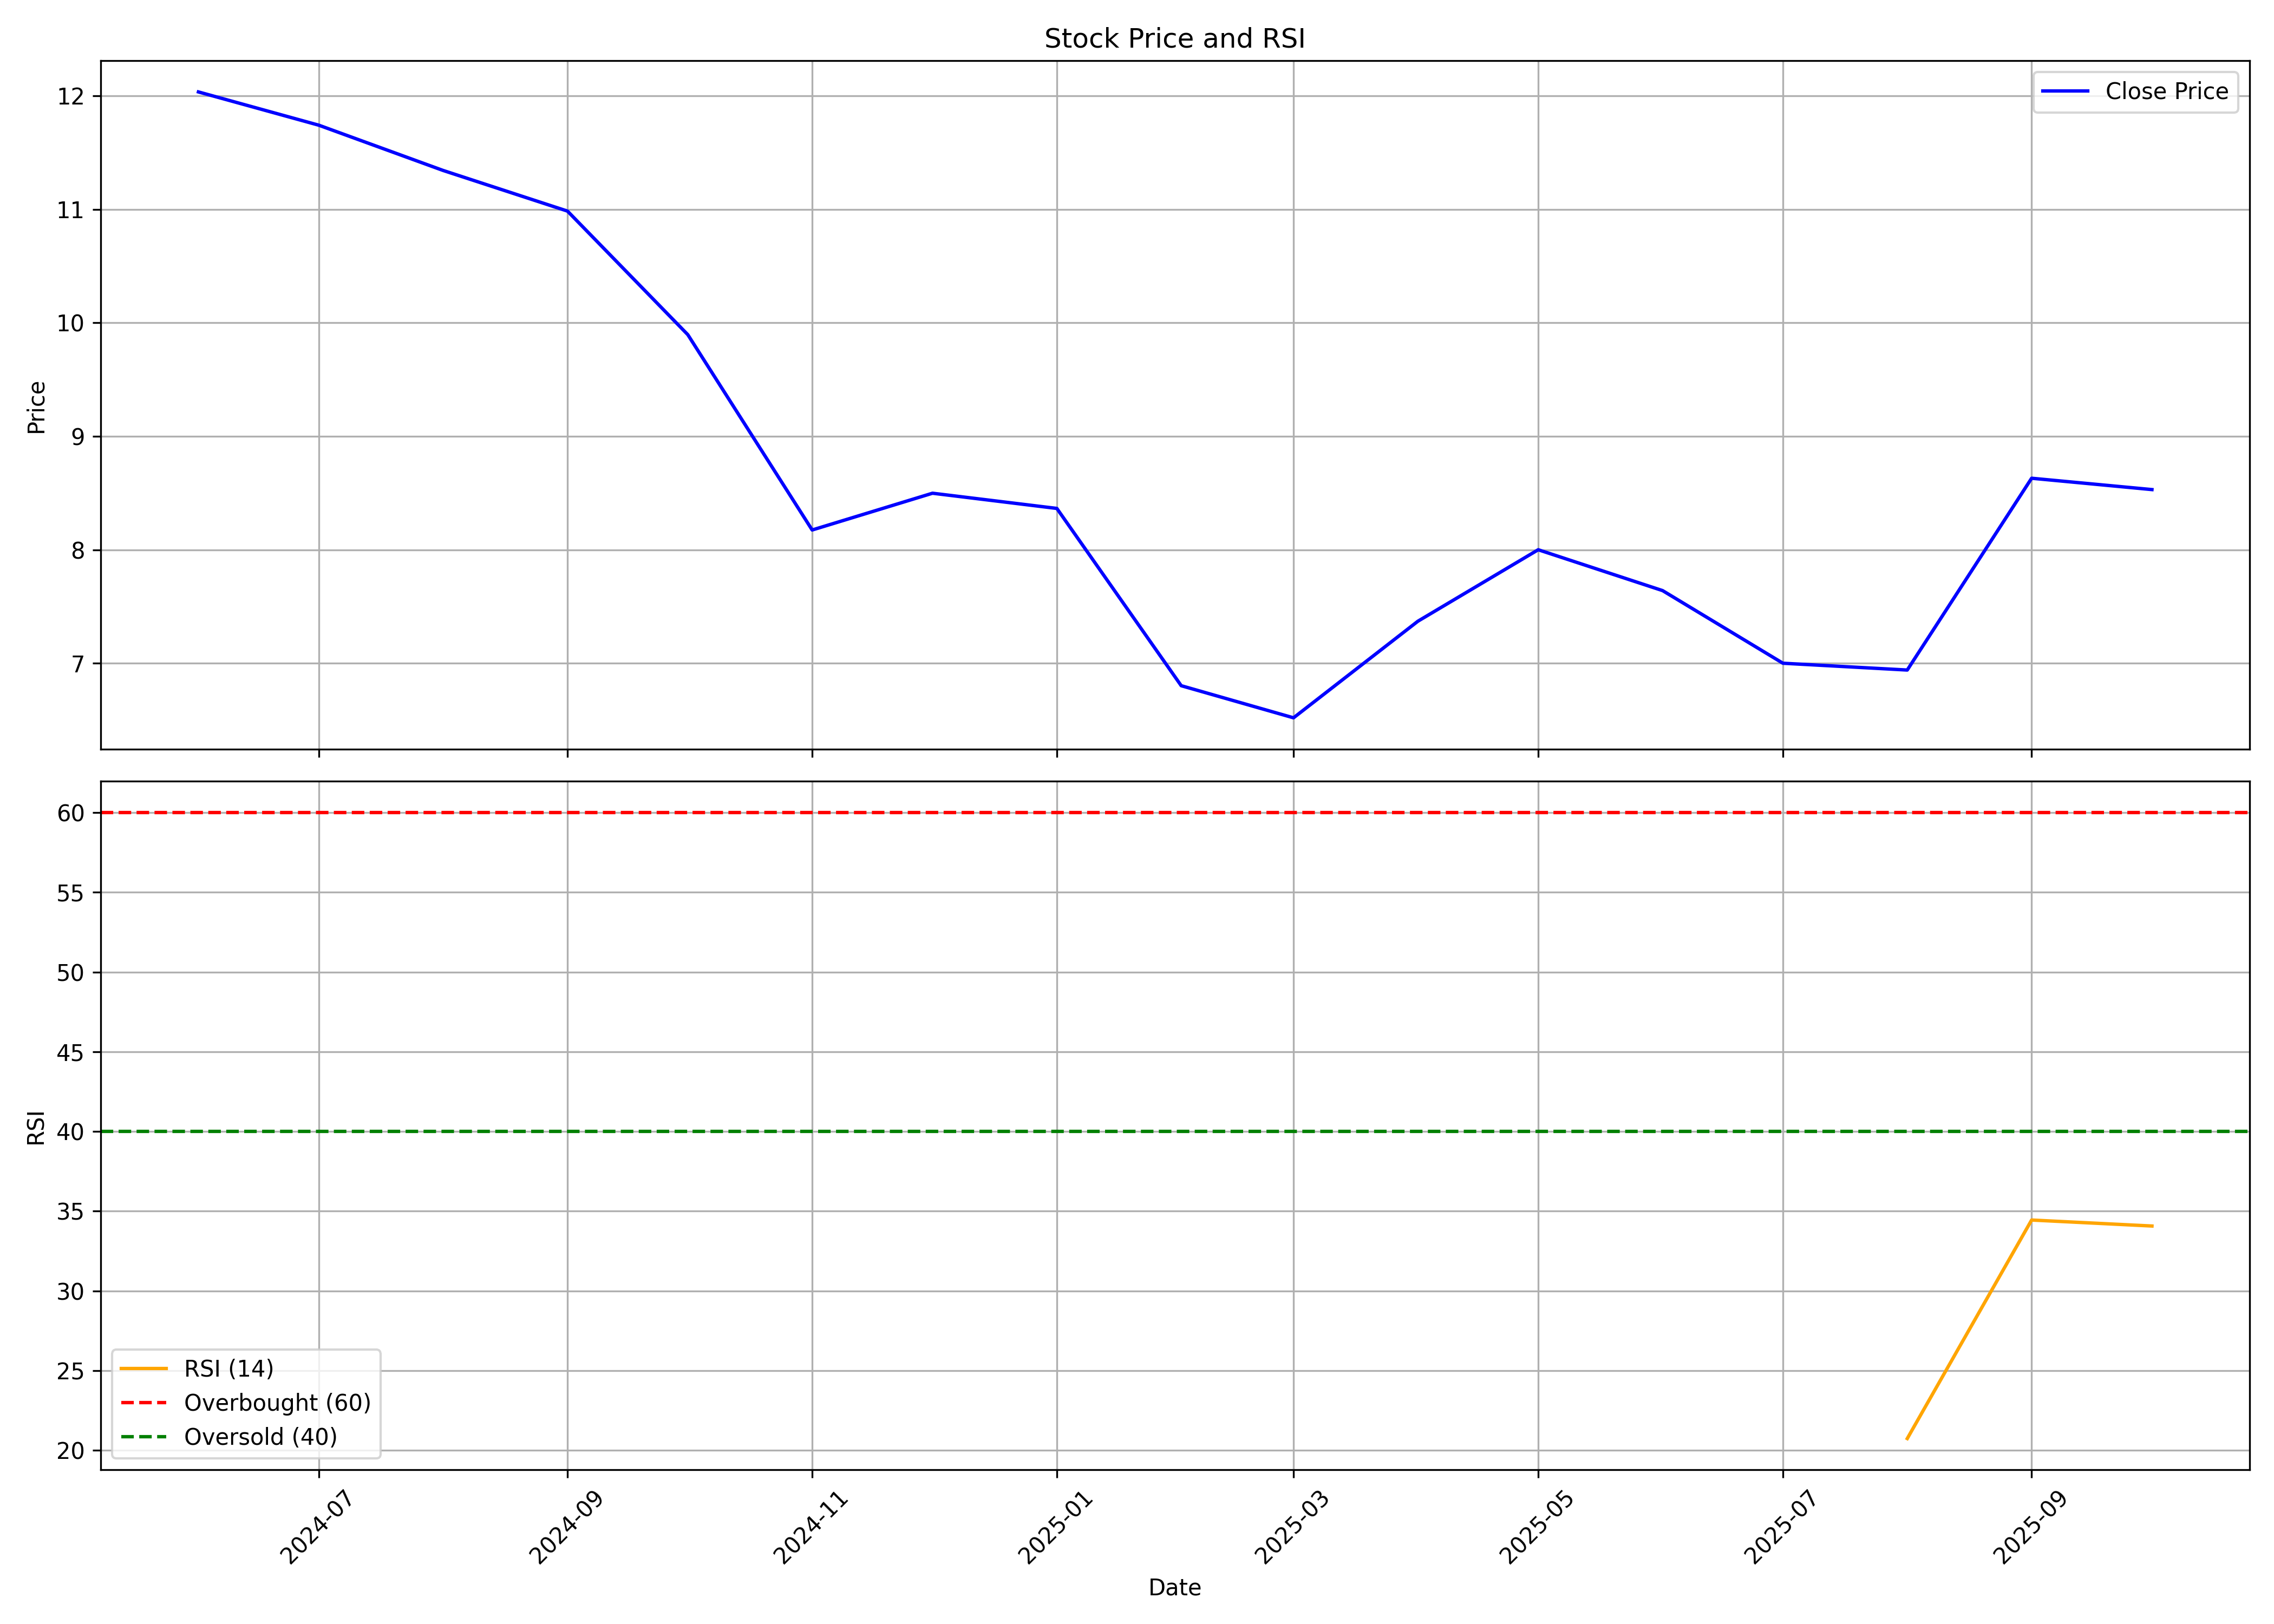

Source data for this figure (header and first rows):
, date, symbol, open, high, low, close, volume, rsi
0, 2024-06-01, AFIL, 12.7, 13.4, 12.03, 12.03, 50446480, 
1, 2024-07-01, AFIL, 11.43, 12.55, 9.271, 11.74, 138682450, 
2, 2024-08-01, AFIL, 11.77, 12.98, 9.945, 11.34, 74200740, 
3, 2024-09-01, AFIL, 11.35, 12.47, 10.8, 10.98, 56235060, 
4, 2024-10-01, AFIL, 11.04, 11.29, 9.07, 9.895, 16670740, 
5, 2024-11-01, AFIL, 10.1, 10.1, 7.9, 8.174, 20781240, 
6, 2024-12-01, AFIL, 8.249, 11.02, 8.036, 8.498, 68666360, 
7, 2025-01-01, AFIL, 7.2, 9.08, 7.2, 8.364, 98539830, 
8, 2025-02-01, AFIL, 8.405, 8.597, 6.6, 6.802, 34977640, 
9, 2025-03-01, AFIL, 6.781, 7.505, 6.426, 6.519, 51342910, 
10, 2025-04-01, AFIL, 6.42, 10.16, 6.42, 7.37, 116671318, 
11, 2025-05-01, AFIL, 7.31, 8.54, 6.6, 8.0, 53709056, 
12, 2025-06-01, AFIL, 8.04, 8.8, 6.9, 7.64, 48866756, 
13, 2025-07-01, AFIL, 7.8, 7.99, 6.9, 7.0, 29183197, 
14, 2025-08-01, AFIL, 7.1, 7.55, 6.79, 6.94, 16347432, 20.74
15, 2025-09-01, AFIL, 7.05, 9.49, 6.88, 8.63, 97656553, 34.45
16, 2025-10-01, AFIL, 8.72, 9.67, 7.9, 8.53, 49059457, 34.07
